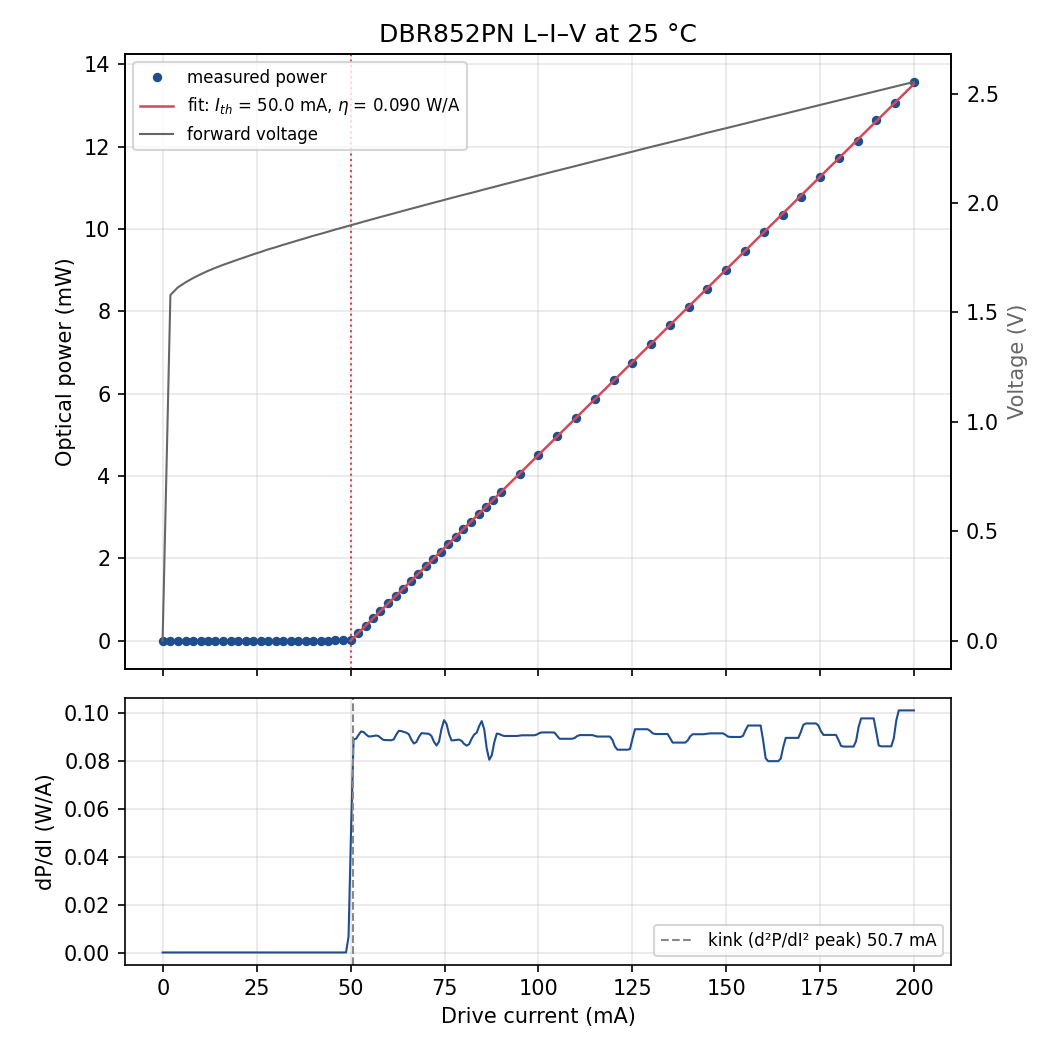

The data file committed next to this chart (first rows):
set_mA, current_mA, power_mW, power_std_mW, voltage_V, pd_mA, elapsed_s
0.0, -0.07, 0.0, 0.0, 0.0, 0.0, 0.57
2.0, 2.008, 7.980579215213746e-05, 1.4831823650373912e-07, 1.58, 7.973787842837501e-07, 1.08
4.0, 3.99, 0.00016, 2.950454613282434e-07, 1.615, 1.6009566974871218e-06, 1.58
6.0, 6.095, 0.0002398, 6.173764832004783e-07, 1.638, 2.400036038042112e-06, 2.09
8.0, 8.09, 0.0003208, 1.076661447702464e-06, 1.658, 3.203078826569589e-06, 2.59
10.0, 10.05, 0.0004003, 6.257740539202693e-07, 1.675, 4.014793086100348e-06, 3.09
12.0, 11.96, 0.0004809, 5.328792585106213e-07, 1.69, 4.803141674112393e-06, 3.59
14.0, 13.98, 0.0005607, 4.429576464410003e-07, 1.704, 5.5818172251867875e-06, 4.09
16.0, 15.96, 0.0006408, 9.381367635265063e-07, 1.717, 6.404151672405762e-06, 4.61
18.0, 18.07, 0.0007186, 6.534208270542094e-07, 1.73, 7.214402371074315e-06, 5.11
20.0, 20.04, 0.0008009, 8.250122064120814e-07, 1.742, 8.047534777268556e-06, 5.61
22.0, 22.07, 0.0008791, 2.7150614558977585e-06, 1.754, 8.792584941443066e-06, 6.11
24.0, 23.99, 0.0009595, 3.0643141466058267e-06, 1.765, 9.620677151714251e-06, 6.61
26.0, 26.02, 0.001037, 1.873246668078137e-06, 1.777, 1.044464732442724e-05, 7.11
28.0, 27.87, 0.001119, 1.943683484501914e-06, 1.788, 1.1224468908463508e-05, 7.62
30.0, 30.03, 0.001199, 3.7776574616271157e-06, 1.798, 1.2021124501697298e-05, 8.16
32.0, 31.96, 0.001279, 3.976433555496898e-06, 1.809, 1.2770861280370543e-05, 8.75
34.0, 34.03, 0.00136, 4.3490231419589806e-07, 1.819, 1.3559566861966064e-05, 9.26
36.0, 35.97, 0.001442, 2.625997348723799e-06, 1.83, 1.4464852159520307e-05, 9.76
38.0, 37.99, 0.001516, 6.506956313577442e-06, 1.84, 1.517813085068309e-05, 10.26
40.0, 39.87, 0.001598, 3.353615420889493e-06, 1.85, 1.6007688149875612e-05, 10.76
42.0, 42.05, 0.001677, 1.5853045855867112e-06, 1.86, 1.6676061350410044e-05, 11.26
44.0, 44.01, 0.001762, 3.0340761725222727e-06, 1.87, 1.7591959382692353e-05, 11.76
46.0, 45.96, 0.001837, 7.179708012212522e-06, 1.879, 1.8421473043772443e-05, 12.26
48.0, 47.99, 0.001915, 1.8142092305123539e-06, 1.889, 1.922529187609738e-05, 12.77
50.0, 50.02, 0.002, 3.3235181969226683e-06, 1.899, 2.0113744907757106e-05, 13.27
52.0, 52.04, 0.1821, 0.0002901, 1.908, 0.001815, 13.77
54.0, 53.98, 0.3615, 0.0002347, 1.918, 0.003607, 14.28
56.0, 55.99, 0.5433, 0.000708, 1.927, 0.005434, 14.78
58.0, 57.95, 0.7204, 0.002176, 1.937, 0.007248, 15.28
60.0, 60.01, 0.9036, 0.002815, 1.946, 0.009022, 15.78
62.0, 62.02, 1.082, 0.001193, 1.955, 0.01083, 16.28
64.0, 63.99, 1.264, 0.001703, 1.965, 0.01267, 16.79
66.0, 65.97, 1.446, 0.00113, 1.974, 0.01445, 17.29
68.0, 67.99, 1.622, 0.004289, 1.983, 0.01621, 17.8
70.0, 69.96, 1.803, 0.002056, 1.992, 0.01808, 18.3
72.0, 71.95, 1.984, 0.005062, 2.001, 0.01993, 18.8
74.0, 74, 2.161, 0.003824, 2.01, 0.02154, 19.35
76.0, 75.96, 2.351, 0.001528, 2.019, 0.0235, 19.87
78.0, 77.96, 2.528, 0.01181, 2.028, 0.02519, 20.38
80.0, 79.94, 2.705, 0.008542, 2.037, 0.02706, 20.9
82.0, 82.06, 2.888, 0.006926, 2.046, 0.02874, 21.42
84.0, 84.05, 3.069, 0.009286, 2.055, 0.03071, 21.95
86.0, 85.96, 3.254, 0.01339, 2.064, 0.03237, 22.51
88.0, 88.03, 3.42, 0.005359, 2.073, 0.03423, 23.02
90.0, 89.98, 3.598, 0.01517, 2.082, 0.03606, 23.52
95.0, 95, 4.052, 0.01895, 2.104, 0.04047, 24.02
100.0, 99.92, 4.499, 0.01018, 2.126, 0.04499, 24.52
105.0, 104.9, 4.96, 0.01242, 2.148, 0.0496, 25.03
110.0, 110, 5.414, 0.01044, 2.17, 0.05423, 25.53
115.0, 115, 5.865, 0.01488, 2.192, 0.05838, 26.05
120.0, 120, 6.32, 0.01455, 2.214, 0.0631, 26.58
125.0, 125, 6.742, 0.01913, 2.235, 0.06748, 27.09
130.0, 130, 7.203, 0.0195, 2.257, 0.07223, 27.59
135.0, 135.1, 7.671, 0.015, 2.278, 0.07589, 28.09
140.0, 140.1, 8.11, 0.009742, 2.3, 0.08118, 28.6
145.0, 144.8, 8.542, 0.02016, 2.321, 0.08558, 29.11
150.0, 150, 9.011, 0.02324, 2.343, 0.08994, 29.61
155.0, 155, 9.467, 0.0199, 2.364, 0.09513, 30.11
160.0, 160, 9.935, 0.01976, 2.385, 0.09913, 30.61
... 8 more rows
